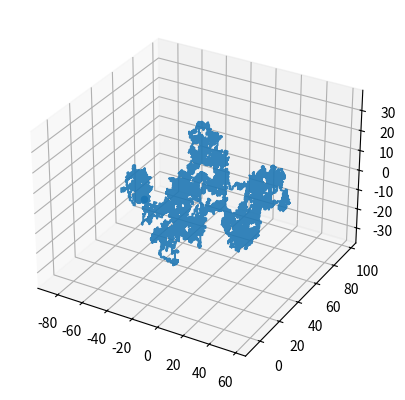

The matplotlib source for this figure:
import numpy as np
import matplotlib.pyplot as plt
from mpl_toolkits.mplot3d import Axes3D #for plotting the 3-D plot.
N = 13107
R = (np.random.rand(N)*6).astype("int") #Randomly intializing the steps

print(type(R))

x = np.zeros(N) 
y = np.zeros(N)
z = np.zeros(N)
x[ R==0 ] = -1; x[ R==1 ] = 1 #assigning the axis for each variable to use
y[ R==2 ] = -1; y[ R==3 ] = 1
z[ R==4 ] = -1; z[ R==5 ] = 1
x = np.cumsum(x) #The cumsum() function is used to get cumulative sum over a DataFrame or Series axis i.e. it sums the steps across for eachaxis of the plane.
y = np.cumsum(y)
z = np.cumsum(z)


plt.figure()
ax = plt.subplot(1,1,1, projection='3d')
ax.plot(x, y, z,alpha=0.9) #alpha sets the darkness of the path.
ax.scatter(x[-1],y[-1],z[-1])
plt.show()

